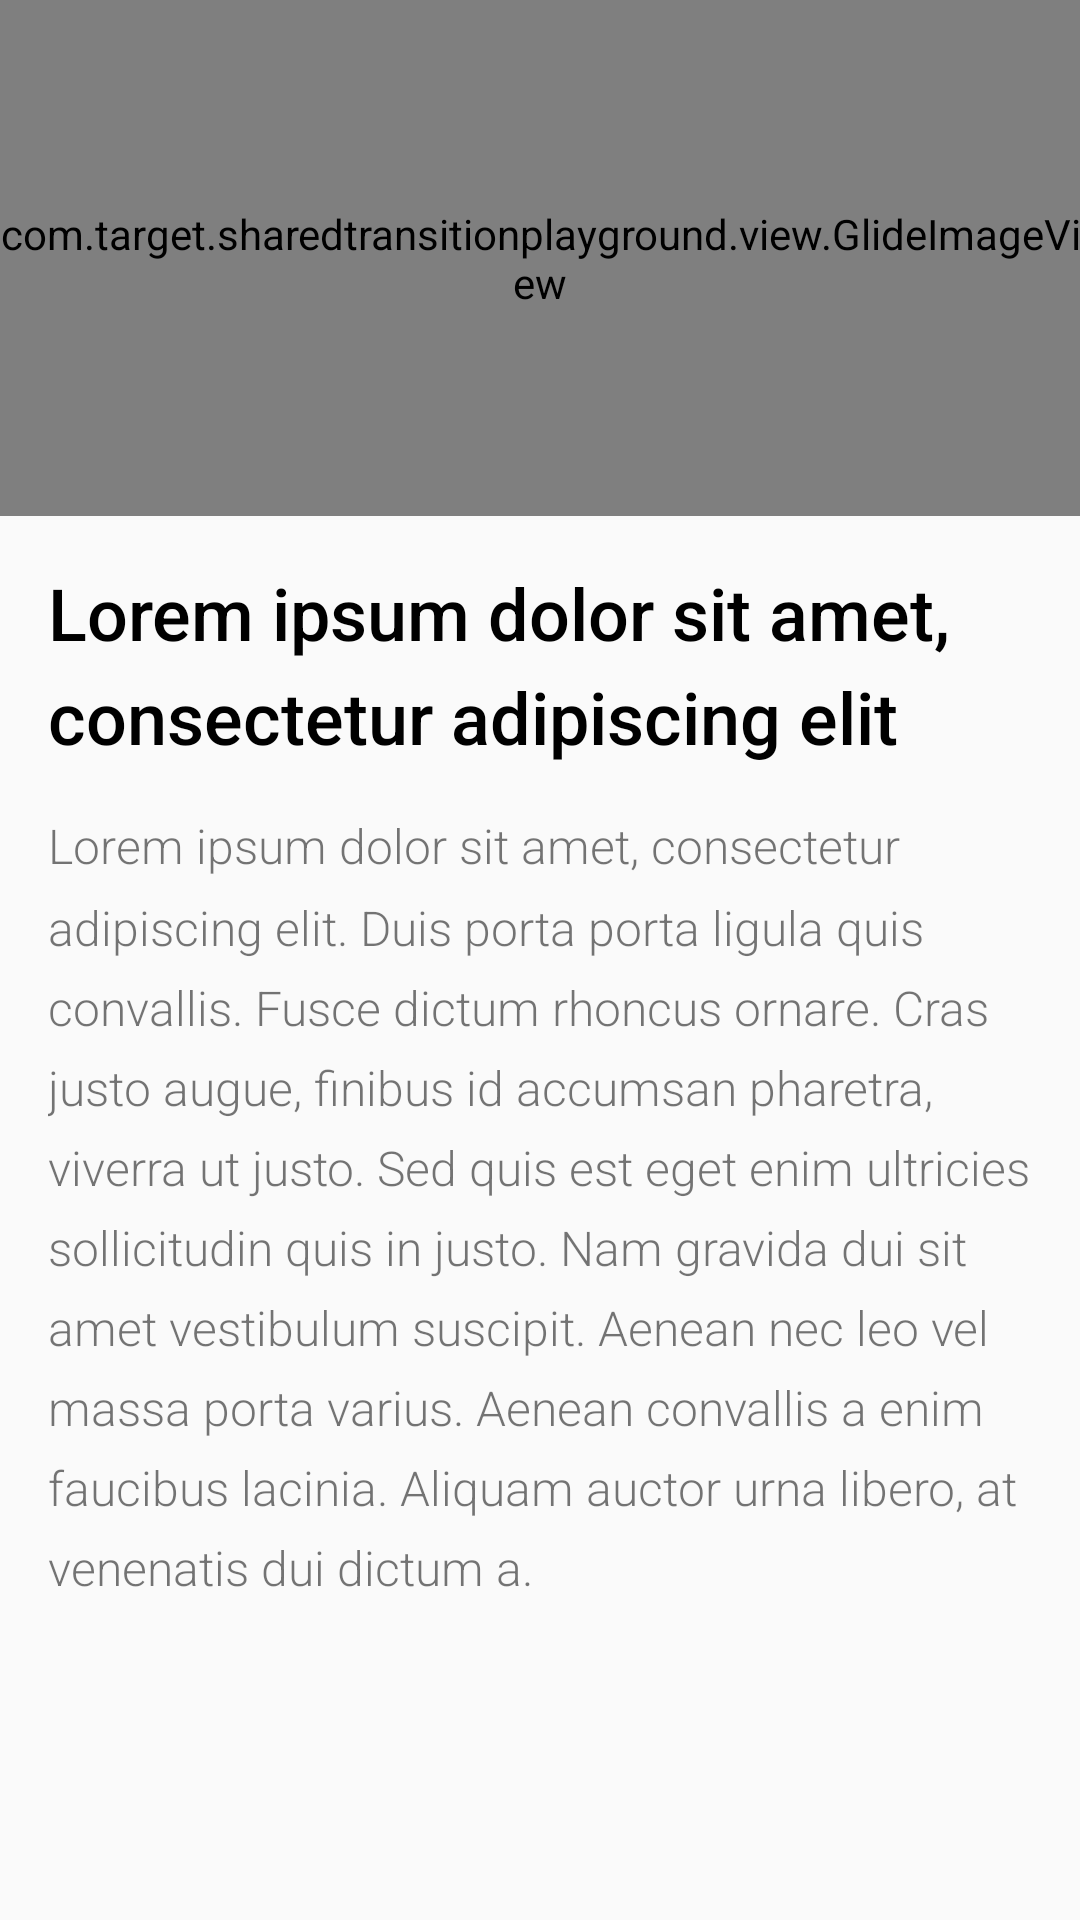

The Android layout XML behind this screen, and the referenced resources:
<!-- AndroidManifest.xml: application theme AppTheme -->
<!-- res/layout/destination_detail_activityfragment.xml -->
<?xml version="1.0" encoding="utf-8"?>
<LinearLayout xmlns:android="http://schemas.android.com/apk/res/android"
    xmlns:tools="http://schemas.android.com/tools"
    android:layout_width="match_parent"
    android:layout_height="match_parent"
    android:orientation="vertical">

    
    <com.target.sharedtransitionplayground.view.GlideImageView
        android:id="@+id/image_view"
        android:layout_width="match_parent"
        android:layout_height="@dimen/image_detail_size"
        android:background="@android:color/white"
        android:transitionName="thumbnail_view"
        tools:background="#8000000"
        tools:ignore="UnusedAttribute" />

    <ScrollView
        android:layout_width="match_parent"
        android:layout_height="wrap_content">

        <LinearLayout
            android:layout_width="match_parent"
            android:layout_height="wrap_content"
            android:orientation="vertical"
            android:padding="@dimen/content_inset">

            <TextView
                android:layout_width="match_parent"
                android:layout_height="wrap_content"
                android:fontFamily="sans-serif-medium"
                android:lineSpacingMultiplier="1.2"
                android:text="@string/lorem_ipsum_short"
                android:textColor="@android:color/black"
                android:textSize="@dimen/text_size_header" />

            <TextView
                android:layout_width="match_parent"
                android:layout_height="wrap_content"
                android:layout_marginTop="@dimen/content_inset"
                android:fontFamily="sans-serif-light"
                android:lineSpacingMultiplier="1.4"
                android:text="@string/lorem_ipsum_long"
                android:textSize="@dimen/text_size_body" />

        </LinearLayout>

    </ScrollView>

</LinearLayout>
<!-- resources referenced by this layout -->
<resources>
  <dimen name="content_inset">16dp</dimen>
  <dimen name="image_detail_size">172dp</dimen>
  <dimen name="text_size_body">16sp</dimen>
  <dimen name="text_size_header">24sp</dimen>
  <string name="lorem_ipsum_long">Lorem ipsum dolor sit amet, consectetur adipiscing elit. Duis porta porta ligula quis convallis. Fusce dictum rhoncus ornare. Cras justo augue, finibus id accumsan pharetra, viverra ut justo. Sed quis est eget enim ultricies sollicitudin quis in justo. Nam gravida dui sit amet vestibulum suscipit. Aenean nec leo vel massa porta varius. Aenean convallis a enim faucibus lacinia. Aliquam auctor urna libero, at venenatis dui dictum a.</string>
  <string name="lorem_ipsum_short">Lorem ipsum dolor sit amet, consectetur adipiscing elit</string>
  <style name="AppTheme" parent="AppTheme.Parent">
          
          <item name="colorPrimary">@color/colorPrimary</item>
          <item name="colorPrimaryDark">@color/colorPrimaryDark</item>
          <item name="colorAccent">@color/colorAccent</item>
      </style>
  <style name="AppTheme.Parent" parent="Theme.AppCompat.Light" />
  <color name="colorPrimary">#FAFAFA</color>
  <color name="colorPrimaryDark">#9E9E9E</color>
  <color name="colorAccent">#D50000</color>
</resources>
